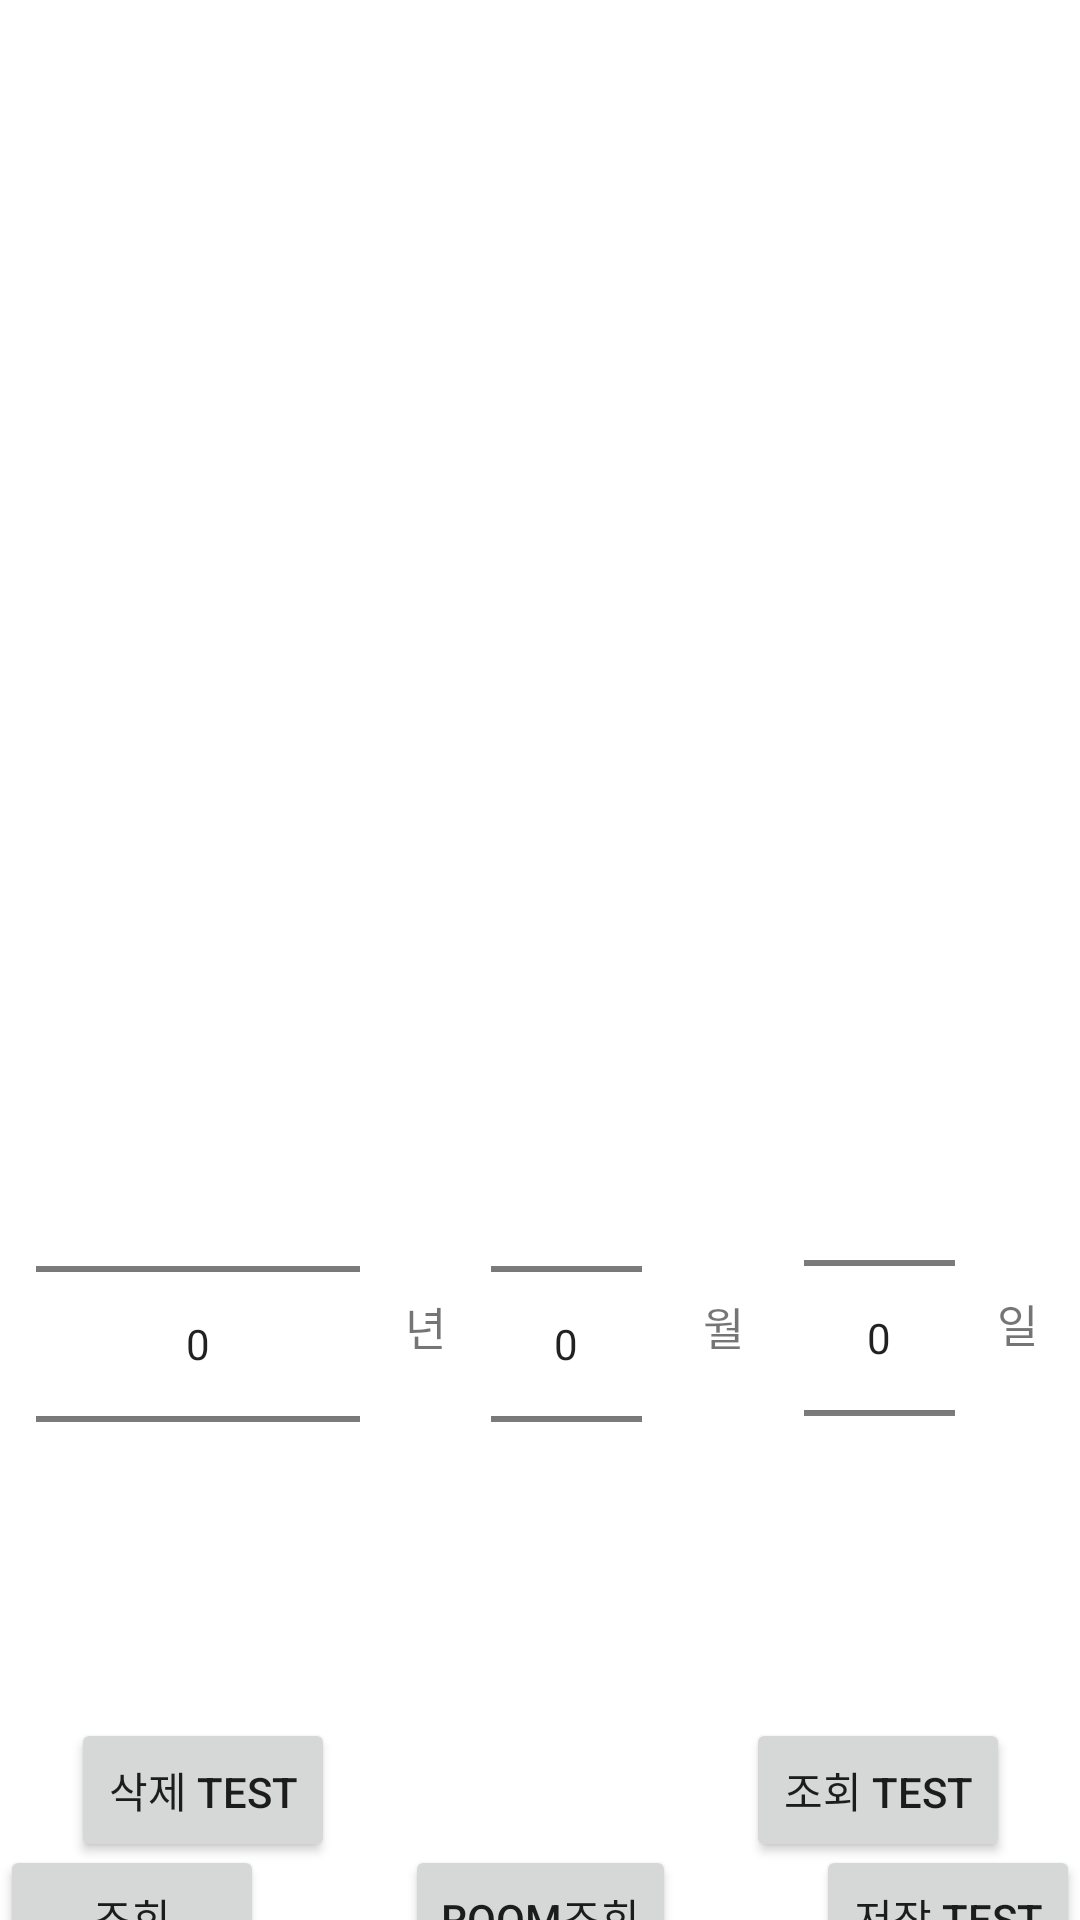

The Android layout XML behind this screen, and the referenced resources:
<!-- AndroidManifest.xml: application theme Theme.KtroTest -->
<!-- res/layout/activity_main.xml -->
<?xml version="1.0" encoding="utf-8"?>
<layout xmlns:tools="http://schemas.android.com/tools"
    xmlns:android="http://schemas.android.com/apk/res/android"
    xmlns:app="http://schemas.android.com/apk/res-auto">

    <data>
        <variable
            name="mainVM"
            type="com.example.ktrotest.viewmodel.MainViewModel" />

    </data>


<androidx.constraintlayout.widget.ConstraintLayout
    android:layout_width="match_parent"
    android:layout_height="match_parent"
    tools:context=".ui.MainActivity">

    <Button
        android:id="@+id/save_btn"
        android:layout_width="wrap_content"
        android:layout_height="wrap_content"
        android:layout_marginTop="100dp"
        android:text="저장 test"
        app:layout_constraintBottom_toBottomOf="parent"
        app:layout_constraintRight_toRightOf="parent"
        app:layout_constraintTop_toBottomOf="@id/month" />


    <Button
        android:id="@+id/delete_btn"
        android:layout_width="wrap_content"
        android:layout_height="wrap_content"
        android:layout_marginTop="40dp"
        android:text="삭제 test"
        app:layout_constraintBottom_toTopOf="@+id/request_btn"
        app:layout_constraintEnd_toStartOf="@+id/request_btn"
        app:layout_constraintStart_toStartOf="parent"
        app:layout_constraintTop_toBottomOf="@+id/month" />

    <Button
        android:id="@+id/request_moviename_btn"
        android:layout_width="wrap_content"
        android:layout_height="wrap_content"
        android:layout_marginTop="40dp"
        android:text="조회 test"
        app:layout_constraintBottom_toTopOf="@+id/request_btn"
        app:layout_constraintEnd_toEndOf="parent"
        app:layout_constraintStart_toEndOf="@+id/request_btn"
        app:layout_constraintTop_toBottomOf="@+id/month" />

    <Button
        android:id="@+id/request_btn"
        android:layout_width="wrap_content"
        android:layout_height="wrap_content"
        android:layout_marginTop="100dp"
        android:text="room조회"
        app:layout_constraintBottom_toBottomOf="parent"
        app:layout_constraintEnd_toStartOf="@+id/save_btn"
        app:layout_constraintStart_toEndOf="@+id/btn"
        app:layout_constraintTop_toBottomOf="@+id/month" />

    <Button
        android:id="@+id/btn"
        android:layout_width="wrap_content"
        android:layout_height="wrap_content"
        android:layout_marginTop="100dp"
        android:text="조회"
        app:layout_constraintBottom_toBottomOf="parent"
        app:layout_constraintLeft_toLeftOf="parent"
        app:layout_constraintTop_toBottomOf="@id/month" />

    <NumberPicker
        android:id="@+id/year"
        android:layout_width="0dp"
        android:layout_height="wrap_content"
        android:layout_margin="12dp"
        android:layout_marginStart="24dp"
        android:layout_marginTop="12dp"
        android:value="@={mainVM._year}"
        android:descendantFocusability="blocksDescendants"
        app:layout_constraintStart_toStartOf="parent"
        app:layout_constraintTop_toBottomOf="@id/movieItem"
        app:layout_constraintWidth_percent="0.3" />

        <TextView
            android:layout_width="wrap_content"
            android:layout_height="wrap_content"
            android:text="년"
            android:layout_margin="12dp"
            android:textSize="15sp"
            app:layout_constraintTop_toBottomOf="@id/movieItem"
            app:layout_constraintStart_toEndOf="@id/year"
            app:layout_constraintEnd_toStartOf="@id/month"
            app:layout_constraintBottom_toBottomOf="@id/year"
            />


    <NumberPicker
        android:id="@+id/month"
        android:layout_width="0dp"
        android:layout_height="wrap_content"
        android:layout_margin="12dp"
        android:descendantFocusability="blocksDescendants"
        android:value="@={mainVM._month}"
        app:layout_constraintEnd_toStartOf="@+id/day"
        app:layout_constraintStart_toEndOf="@+id/year"
        app:layout_constraintTop_toBottomOf="@id/movieItem"
        app:layout_constraintWidth_percent="0.14" />


    <TextView
        android:id="@+id/testString"
        android:layout_width="match_parent"
        android:layout_height="30dp"
        android:textSize="5sp"
        android:text="@{mainVM.testString}"
        android:layout_margin="7dp"
        app:layout_constraintEnd_toEndOf="parent"
        app:layout_constraintStart_toStartOf="parent"
        app:layout_constraintTop_toBottomOf="@id/month" />


    <TextView
        android:layout_width="wrap_content"
        android:layout_height="wrap_content"
        android:text="월"
        android:layout_margin="10dp"
        android:textSize="15sp"
        app:layout_constraintTop_toBottomOf="@id/movieItem"
        app:layout_constraintStart_toEndOf="@id/month"
        app:layout_constraintBottom_toBottomOf="@+id/month"
        app:layout_constraintEnd_toStartOf="@id/day"
        />

    <NumberPicker
        android:id="@+id/day"
        android:layout_width="0dp"
        android:layout_height="wrap_content"
        android:layout_margin="10dp"
        android:value="@={mainVM._day}"
        android:descendantFocusability="blocksDescendants"
        app:layout_constraintEnd_toEndOf="parent"
        app:layout_constraintStart_toEndOf="@+id/month"
        app:layout_constraintTop_toBottomOf="@id/movieItem"
        app:layout_constraintWidth_percent="0.14" />

    <TextView
        android:layout_width="wrap_content"
        android:layout_height="wrap_content"
        android:text="일"
        android:layout_margin="10dp"
        android:textSize="15sp"
        app:layout_constraintTop_toBottomOf="@id/movieItem"
        app:layout_constraintStart_toEndOf="@id/day"
        app:layout_constraintEnd_toEndOf="parent"
        app:layout_constraintBottom_toBottomOf="@+id/day"
        />

    <androidx.recyclerview.widget.RecyclerView
        android:id="@+id/movieItem"
        android:layout_width="match_parent"
        android:layout_height="330dp"
        android:layout_marginTop="16dp"
        app:layout_constraintEnd_toEndOf="parent"
        app:layout_constraintHorizontal_bias="0.0"
        app:layout_constraintStart_toStartOf="parent"
        app:layout_constraintTop_toTopOf="parent" />

</androidx.constraintlayout.widget.ConstraintLayout>
</layout>
<!-- resources referenced by this layout -->
<resources>
  <style name="Theme.KtroTest" parent="Theme.MaterialComponents.DayNight.DarkActionBar">
          
          <item name="colorPrimary">@color/purple_500</item>
          <item name="colorPrimaryVariant">@color/purple_700</item>
          <item name="colorOnPrimary">@color/white</item>
          
          <item name="colorSecondary">@color/teal_200</item>
          <item name="colorSecondaryVariant">@color/teal_700</item>
          <item name="colorOnSecondary">@color/black</item>
          
          <item name="android:statusBarColor" tools:targetApi="l">?attr/colorPrimaryVariant</item>
          
      </style>
  <color name="purple_500">#FF6200EE</color>
  <color name="purple_700">#FF3700B3</color>
  <color name="white">#FFFFFFFF</color>
  <color name="teal_200">#FF03DAC5</color>
  <color name="teal_700">#FF018786</color>
  <color name="black">#FF000000</color>
</resources>
